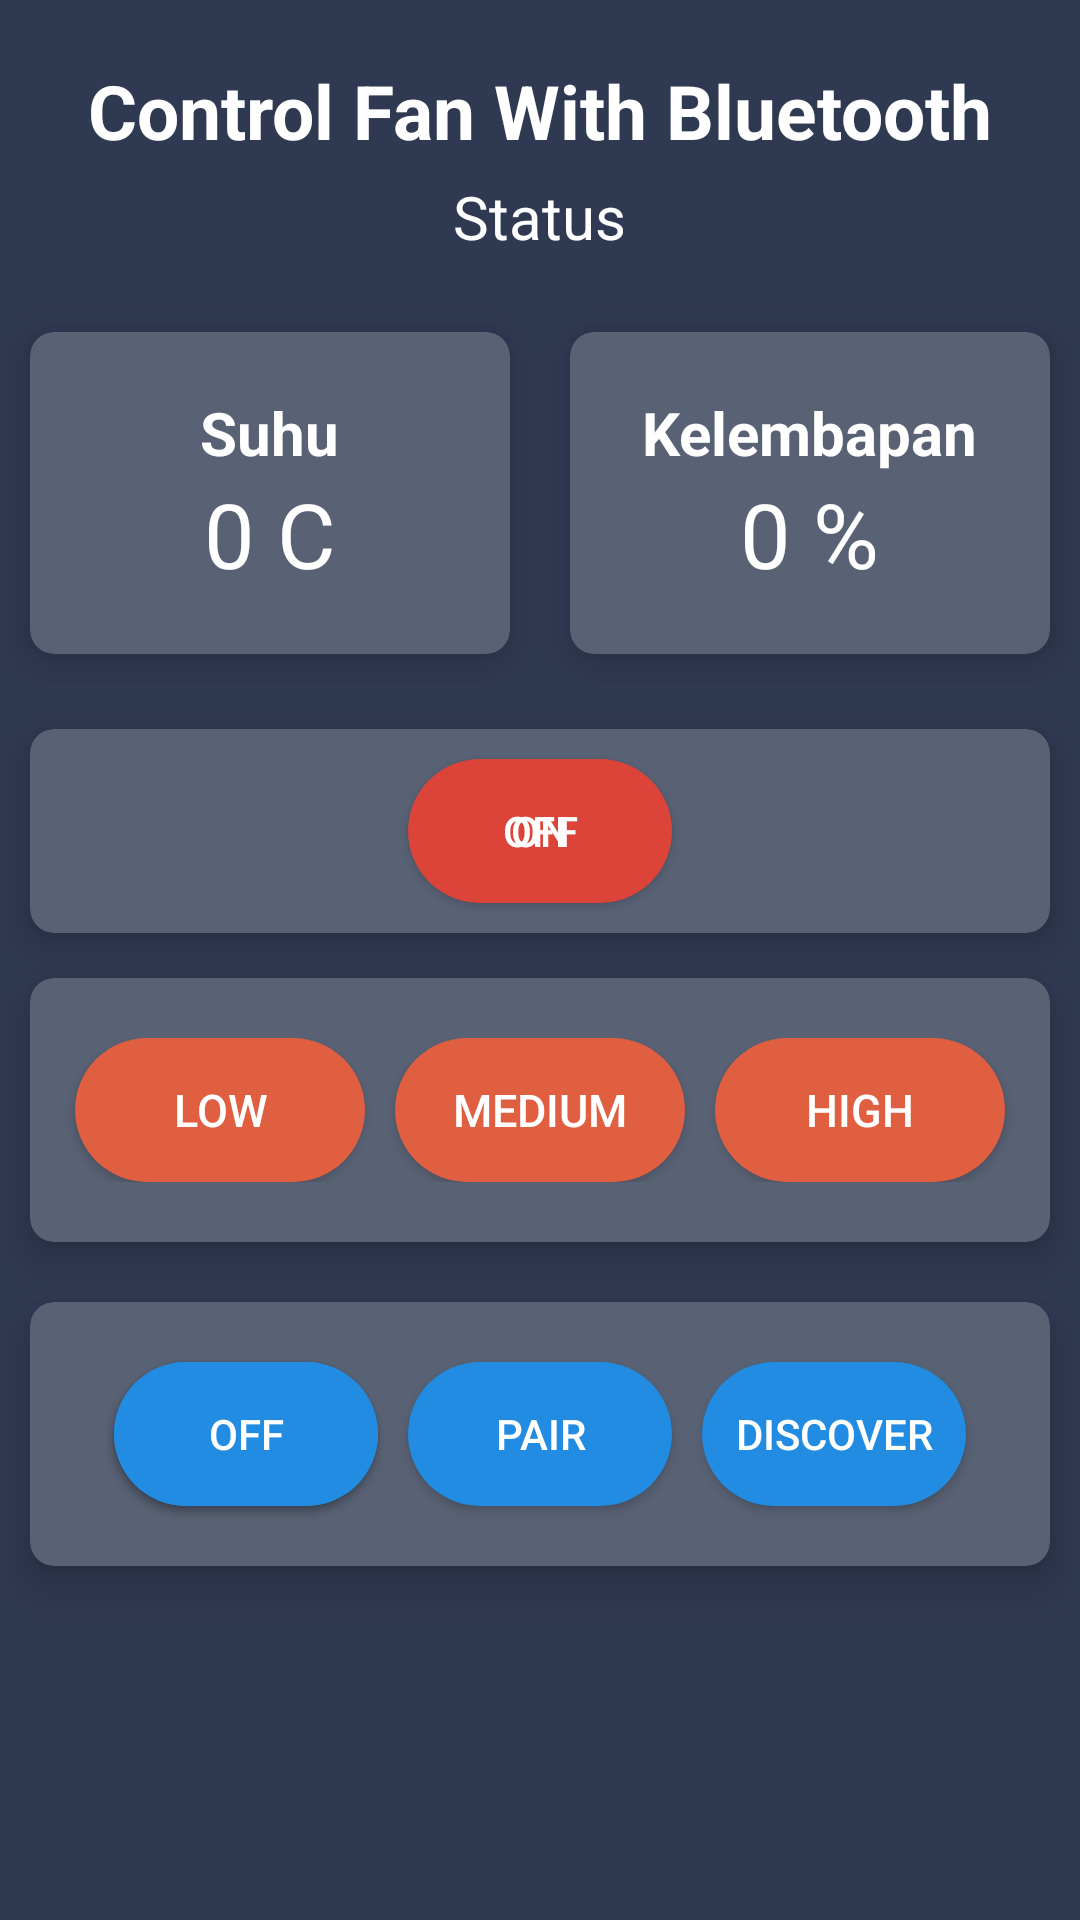

Produce the Android XML layout that renders to this screen, including the resource entries it uses.
<!-- AndroidManifest.xml: application theme Theme.ControlKipasRoni -->
<!-- res/layout/activity_main.xml -->
<?xml version="1.0" encoding="utf-8"?>
<LinearLayout xmlns:android="http://schemas.android.com/apk/res/android"
    xmlns:app="http://schemas.android.com/apk/res-auto"
    xmlns:tools="http://schemas.android.com/tools"
    android:layout_width="match_parent"
    android:layout_height="match_parent"
    android:orientation="vertical"
    tools:context=".MainActivity"
    android:background="@color/bg_primary">

    <TextView
        android:layout_width="wrap_content"
        android:layout_height="wrap_content"
        android:layout_gravity="center_horizontal"
        android:layout_marginTop="20dp"
        android:text="Control Fan With Bluetooth"
        android:textSize="25dp"
        android:textStyle="bold"
        android:textColor="@color/white"/>

    <TextView
        android:id="@+id/statusBluetooth"
        android:layout_width="wrap_content"
        android:layout_height="wrap_content"
        android:layout_gravity="center_horizontal"
        android:layout_marginVertical="5dp"
        android:text="Status"
        android:textSize="20dp"
        android:textColor="@color/white"/>

    <LinearLayout
        android:layout_width="match_parent"
        android:layout_height="wrap_content"
        android:layout_marginVertical="10dp"
        android:orientation="horizontal"
        android:weightSum="2">

        <androidx.cardview.widget.CardView
            android:layout_width="match_parent"
            android:layout_height="wrap_content"
            android:layout_marginHorizontal="10dp"
            android:layout_marginVertical="10dp"
            android:layout_weight="1"
            app:cardCornerRadius="8dp"
            app:cardElevation="8dp"
            app:cardBackgroundColor="@color/bg_secondary">

            <LinearLayout
                android:layout_width="match_parent"
                android:layout_height="wrap_content"
                android:layout_marginVertical="20dp"
                android:orientation="vertical">

                <TextView
                    android:layout_width="wrap_content"
                    android:layout_height="wrap_content"
                    android:layout_gravity="center_horizontal"
                    android:text="Suhu"
                    android:textSize="20dp"
                    android:textStyle="bold"
                    android:textColor="@color/white"/>

                <TextView
                    android:id="@+id/valSuhu"
                    android:layout_width="wrap_content"
                    android:layout_height="wrap_content"
                    android:layout_gravity="center_horizontal"
                    android:text="0 C"
                    android:textSize="30dp"
                    android:textColor="@color/white"/>
            </LinearLayout>
        </androidx.cardview.widget.CardView>

        <androidx.cardview.widget.CardView
            android:layout_width="match_parent"
            android:layout_height="wrap_content"
            android:layout_marginHorizontal="10dp"
            android:layout_marginVertical="10dp"
            android:layout_weight="1"
            app:cardCornerRadius="8dp"
            app:cardElevation="8dp"
            app:cardBackgroundColor="@color/bg_secondary">

            <LinearLayout
                android:layout_width="match_parent"
                android:layout_height="wrap_content"
                android:layout_marginVertical="20dp"
                android:orientation="vertical">

                <TextView
                    android:layout_width="wrap_content"
                    android:layout_height="wrap_content"
                    android:layout_gravity="center_horizontal"
                    android:text="Kelembapan"
                    android:textSize="20dp"
                    android:textStyle="bold"
                    android:textColor="@color/white"/>

                <TextView
                    android:id="@+id/valKelembapan"
                    android:layout_width="wrap_content"
                    android:layout_height="wrap_content"
                    android:layout_gravity="center_horizontal"
                    android:text="0 %"
                    android:textSize="30dp"
                    android:textColor="@color/white"/>
            </LinearLayout>
        </androidx.cardview.widget.CardView>

    </LinearLayout>

    <androidx.cardview.widget.CardView
        android:layout_width="match_parent"
        android:layout_height="wrap_content"
        android:layout_marginHorizontal="10dp"
        android:layout_marginVertical="5dp"
        app:cardCornerRadius="8dp"
        app:cardElevation="8dp"
        app:cardBackgroundColor="@color/bg_secondary">

        <LinearLayout
            android:layout_width="match_parent"
            android:layout_height="wrap_content"
            android:orientation="vertical"
            android:gravity="center">

                <RelativeLayout
                    android:layout_width="wrap_content"
                    android:layout_height="wrap_content">
                    <Button
                        android:id="@+id/btnOffAlat"
                        android:layout_width="wrap_content"
                        android:layout_height="wrap_content"
                        android:layout_marginHorizontal="5dp"
                        android:layout_marginVertical="10dp"
                        android:background="@drawable/btn_off"
                        android:text="off"
                        android:textColor="@color/white"/>
                    <Button
                        android:id="@+id/btnOnAlat"
                        android:layout_width="wrap_content"
                        android:layout_height="wrap_content"
                        android:layout_marginHorizontal="5dp"
                        android:layout_marginVertical="10dp"
                        android:background="@drawable/btn_on"
                        android:text="on"
                        android:textColor="@color/white"/>
                </RelativeLayout>
        </LinearLayout>
    </androidx.cardview.widget.CardView>

    <androidx.cardview.widget.CardView
        android:layout_width="match_parent"
        android:layout_height="wrap_content"
        android:layout_marginHorizontal="10dp"
        android:layout_marginVertical="10dp"
        app:cardCornerRadius="8dp"
        app:cardElevation="8dp"
        app:cardBackgroundColor="@color/bg_secondary">

        <LinearLayout
            android:layout_width="match_parent"
            android:layout_height="wrap_content"
            android:layout_marginHorizontal="10dp"
            android:layout_marginVertical="20dp"
            android:orientation="horizontal"
            android:weightSum="3">

            <Button
                android:id="@+id/btn_speed1"
                android:layout_width="match_parent"
                android:layout_height="wrap_content"
                android:layout_marginHorizontal="5dp"
                android:layout_weight="1"
                android:background="@drawable/btn_current_speed"
                android:text="LOW"
                android:textSize="15dp"
                android:textColor="@color/white"/>

            <Button
                android:id="@+id/btn_speed2"
                android:layout_width="match_parent"
                android:layout_height="wrap_content"
                android:layout_marginHorizontal="5dp"
                android:layout_weight="1"
                android:background="@drawable/btn_current_speed"
                android:text="MEDIUM"
                android:textSize="15dp"
                android:textColor="@color/white"/>

            <Button
                android:id="@+id/btn_speed3"
                android:layout_width="match_parent"
                android:layout_height="wrap_content"
                android:layout_marginHorizontal="5dp"
                android:layout_weight="1"
                android:background="@drawable/btn_current_speed"
                android:text="HIGH"
                android:textSize="15dp"
                android:textColor="@color/white"/>
        </LinearLayout>
    </androidx.cardview.widget.CardView>











    <androidx.cardview.widget.CardView
        android:layout_width="match_parent"
        android:layout_height="wrap_content"
        android:layout_marginHorizontal="10dp"
        android:layout_marginVertical="10dp"
        app:cardCornerRadius="8dp"
        app:cardElevation="8dp"
        app:cardBackgroundColor="@color/bg_secondary">

        <LinearLayout
            android:layout_width="match_parent"
            android:layout_height="wrap_content"
            android:orientation="vertical">

            <LinearLayout
                android:layout_width="match_parent"
                android:layout_height="wrap_content"
                android:gravity="center"
                android:orientation="horizontal">

                <RelativeLayout
                    android:layout_width="wrap_content"
                    android:layout_height="wrap_content">
                    <Button
                        android:id="@+id/btnOn"
                        android:layout_width="wrap_content"
                        android:layout_height="wrap_content"
                        android:layout_marginHorizontal="5dp"
                        android:layout_marginVertical="20dp"
                        android:background="@drawable/bt"
                        android:text="on"
                        android:textColor="@color/white"/>

                    <Button
                        android:id="@+id/btnOff"
                        android:layout_width="wrap_content"
                        android:layout_height="wrap_content"
                        android:layout_marginHorizontal="5dp"
                        android:layout_marginVertical="20dp"
                        android:background="@drawable/bt"
                        android:text="off"
                        android:textColor="@color/white"/>
                </RelativeLayout>

                <Button
                    android:id="@+id/btnPair"
                    android:layout_width="wrap_content"
                    android:layout_height="wrap_content"
                    android:layout_marginHorizontal="5dp"
                    android:layout_marginVertical="20dp"
                    android:background="@drawable/bt"
                    android:text="Pair"
                    android:textColor="@color/white"/>

                <Button
                    android:id="@+id/btnDiscover"
                    android:layout_width="wrap_content"
                    android:layout_height="wrap_content"
                    android:layout_marginHorizontal="5dp"
                    android:layout_marginVertical="20dp"
                    android:background="@drawable/bt"
                    android:text="DisCOVER"
                    android:textColor="@color/white"/>
            </LinearLayout>
        </LinearLayout>
    </androidx.cardview.widget.CardView>

    <ListView
        android:id="@+id/devicesListView"
        android:layout_width="match_parent"
        android:layout_height="wrap_content"
        android:choiceMode="singleChoice"
        android:background="@color/bg_light"
        android:layout_marginTop="10dp" />

</LinearLayout>
<!-- resources referenced by this layout -->
<resources>
  <color name="bg_light">#CED1D8</color>
  <color name="bg_primary">#303952</color>
  <color name="bg_secondary">#596275</color>
  <color name="white">#FFFFFFFF</color>
  <!-- drawable bt (drawable) -->
  <?xml version="1.0" encoding="utf-8"?>
  <shape xmlns:android="http://schemas.android.com/apk/res/android" android:shape="rectangle">
      <solid android:color="@color/bt"/>
      <corners android:radius="30dp"/>
  </shape>
  <!-- drawable btn_current_speed (drawable) -->
  <?xml version="1.0" encoding="utf-8"?>
  <shape xmlns:android="http://schemas.android.com/apk/res/android" android:shape="rectangle">
      <solid android:color="@color/current"/>
      <corners android:radius="30dp"/>
  </shape>
  <!-- drawable btn_off (drawable) -->
  <?xml version="1.0" encoding="utf-8"?>
  <shape xmlns:android="http://schemas.android.com/apk/res/android">
      <solid android:color="#DD4439"/>
      <corners android:radius="30dp"/>
  </shape>
  <style name="Theme.ControlKipasRoni" parent="Theme.AppCompat.DayNight.NoActionBar">
          
          <item name="colorPrimary">@color/bg_secondary</item>
          <item name="colorPrimaryVariant">@color/bg_primary</item>
          <item name="colorOnPrimary">@color/white</item>
  
          
          <item name="colorSecondary">@color/teal_200</item>
          <item name="colorSecondaryVariant">@color/teal_700</item>
          <item name="colorOnSecondary">@color/black</item>
          
          <item name="android:statusBarColor" tools:targetApi="l">?attr/colorPrimaryVariant</item>
          
  
      </style>
  <color name="bt">#218CE1</color>
  <color name="current">#e15f41</color>
  <color name="teal_200">#FF03DAC5</color>
  <color name="teal_700">#FF018786</color>
  <color name="black">#FF000000</color>
</resources>
